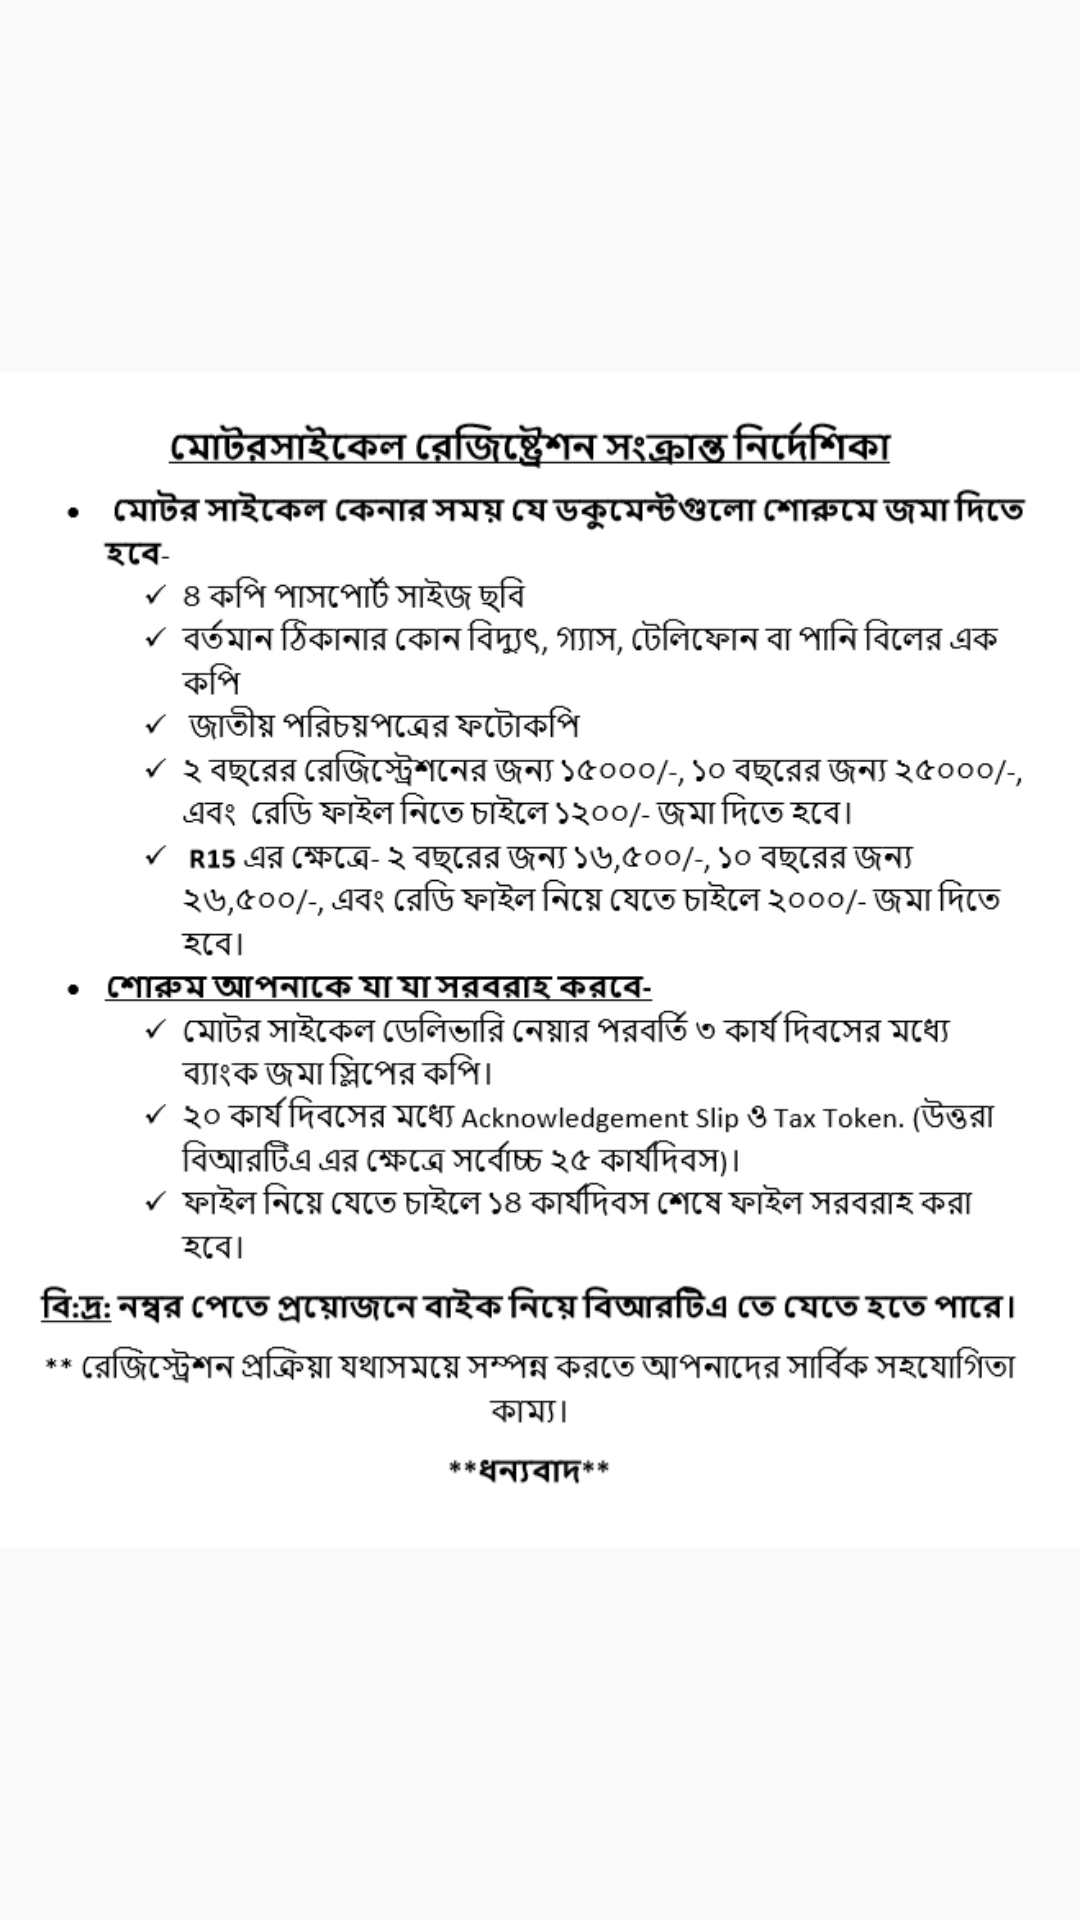

The Android layout XML behind this screen, and the referenced resources:
<!-- AndroidManifest.xml: application theme AppTheme -->
<!-- res/layout/activity_guideline.xml -->
<?xml version="1.0" encoding="utf-8"?>
<LinearLayout xmlns:android="http://schemas.android.com/apk/res/android"
    android:layout_width="fill_parent"
    android:layout_height="fill_parent"
    android:background="@color/bpWhite"
    android:orientation="vertical" >

    <LinearLayout
        android:layout_width="fill_parent"
        android:layout_height="wrap_content"
        android:layout_gravity="center"
        android:orientation="vertical" >

        <ImageView
            android:layout_width="fill_parent"
            android:layout_height="wrap_content"
            android:src="@drawable/guideline" />

    </LinearLayout>

</LinearLayout>
<!-- resources referenced by this layout -->
<resources>
  <!-- drawable guideline: png bitmap (drawable-v24, 86416 bytes) -->
  <style name="AppTheme" parent="Theme.AppCompat.Light.DarkActionBar">
          
          <item name="colorPrimary">#FF0000</item>
          <item name="colorPrimaryDark">#FF2030</item>
          <item name="colorAccent">#FF5030</item>
      </style>
</resources>
